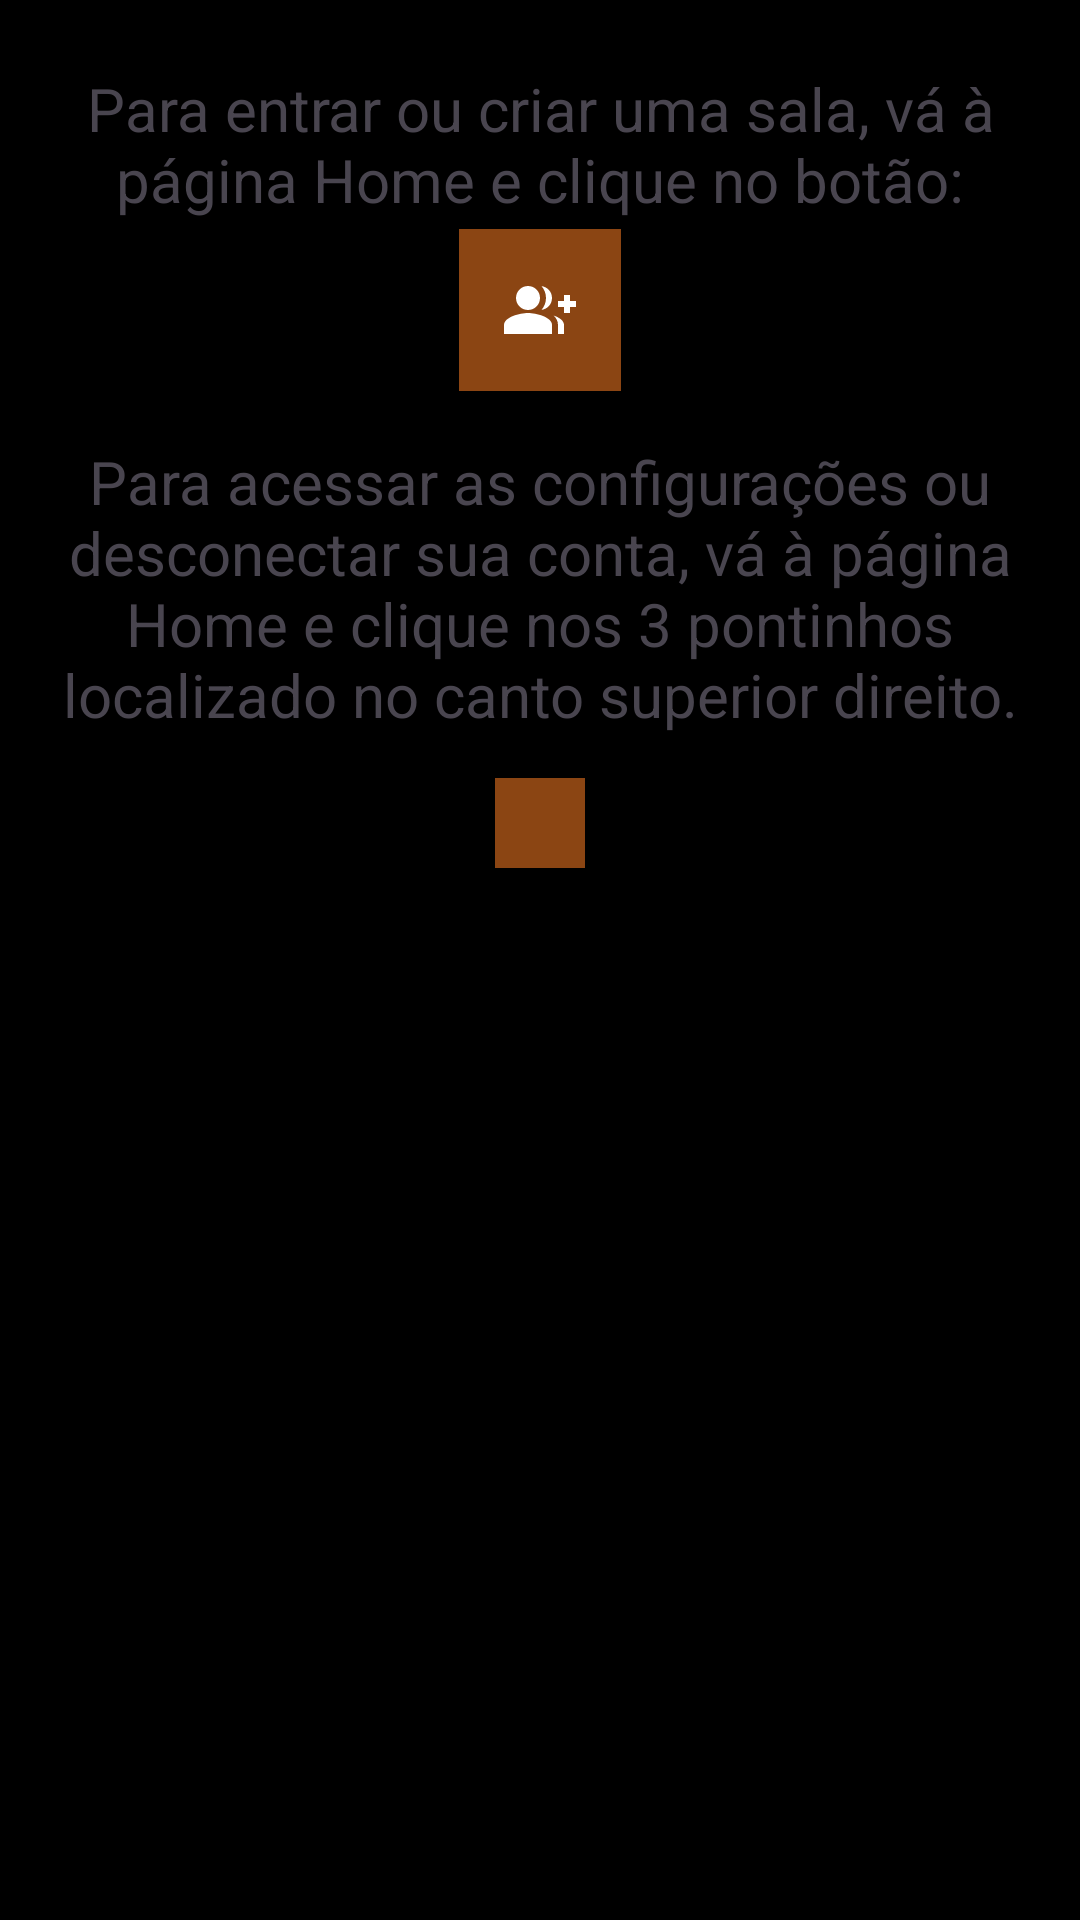

Produce the Android XML layout that renders to this screen, including the resource entries it uses.
<!-- AndroidManifest.xml: application theme Theme.DomeTask -->
<!-- res/layout/fragment_help.xml -->
<?xml version="1.0" encoding="utf-8"?>
<androidx.constraintlayout.widget.ConstraintLayout
    xmlns:android="http://schemas.android.com/apk/res/android"
    xmlns:app="http://schemas.android.com/apk/res-auto"
    xmlns:tools="http://schemas.android.com/tools"
    android:layout_width="match_parent"
    android:layout_height="match_parent"
    android:background="@color/black"
    tools:context=".ui.help.HelpFragment" >

    <TextView
        android:id="@+id/text_help"
        android:layout_width="match_parent"
        android:layout_height="wrap_content"
        android:layout_marginStart="20dp"
        android:layout_marginTop="8dp"
        android:layout_marginEnd="20dp"
        android:textAlignment="center"
        android:textSize="20sp"
        app:layout_constraintEnd_toEndOf="parent"
        app:layout_constraintStart_toStartOf="parent"
        app:layout_constraintTop_toTopOf="parent"
        app:layout_constraintBottom_toBottomOf="parent"
        app:layout_constraintVertical_bias="0.025"
        android:text="@string/tutorial_1"/>

    <ImageView
        android:layout_width="wrap_content"
        android:layout_height="wrap_content"
        android:padding="15dp"
        android:elevation="10dp"
        android:contentDescription="@string/nothing"
        android:background="@color/marrom_medio"
        android:src="@drawable/baseline_group_add_24"
        app:layout_constraintBottom_toBottomOf="parent"
        app:layout_constraintEnd_toEndOf="parent"
        app:layout_constraintStart_toStartOf="parent"
        app:layout_constraintTop_toTopOf="parent"
        app:layout_constraintVertical_bias="0.13" />

    <TextView
        android:id="@+id/text_help2"
        android:layout_width="match_parent"
        android:layout_height="wrap_content"
        android:layout_marginStart="20dp"
        android:layout_marginTop="8dp"
        android:layout_marginEnd="20dp"
        android:textAlignment="center"
        android:textSize="20sp"
        app:layout_constraintEnd_toEndOf="parent"
        app:layout_constraintStart_toStartOf="parent"
        app:layout_constraintTop_toTopOf="parent"
        app:layout_constraintBottom_toBottomOf="parent"
        app:layout_constraintVertical_bias="0.26"
        android:text="@string/tutorial_2"/>

    <ImageView
        android:layout_width="wrap_content"
        android:layout_height="wrap_content"
        android:padding="15dp"
        android:elevation="10dp"
        android:contentDescription="@string/nothing"
        android:background="@color/marrom_medio"
        android:src="@drawable/baseline_more_horiz_24"
        app:layout_constraintBottom_toBottomOf="parent"
        app:layout_constraintEnd_toEndOf="parent"
        app:layout_constraintStart_toStartOf="parent"
        app:layout_constraintTop_toTopOf="parent"
        android:rotation="90"
        app:layout_constraintVertical_bias="0.425" />

</androidx.constraintlayout.widget.ConstraintLayout>
<!-- resources referenced by this layout -->
<resources>
  <color name="black">#FF000000</color>
  <color name="marrom_medio">#8B4513</color>
  <!-- drawable baseline_group_add_24 (drawable) -->
  <vector android:height="24dp" android:tint="#fff"
      android:viewportHeight="24" android:viewportWidth="24"
      android:width="24dp" xmlns:android="http://schemas.android.com/apk/res/android">
      <path android:fillColor="@android:color/white" android:pathData="M22,9l0,-2l-2,0l0,2l-2,0l0,2l2,0l0,2l2,0l0,-2l2,0l0,-2z"/>
      <path android:fillColor="@android:color/white" android:pathData="M8,12c2.21,0 4,-1.79 4,-4s-1.79,-4 -4,-4S4,5.79 4,8S5.79,12 8,12z"/>
      <path android:fillColor="@android:color/white" android:pathData="M8,13c-2.67,0 -8,1.34 -8,4v3h16v-3C16,14.34 10.67,13 8,13z"/>
      <path android:fillColor="@android:color/white" android:pathData="M12.51,4.05C13.43,5.11 14,6.49 14,8s-0.57,2.89 -1.49,3.95C14.47,11.7 16,10.04 16,8S14.47,4.3 12.51,4.05z"/>
      <path android:fillColor="@android:color/white" android:pathData="M16.53,13.83C17.42,14.66 18,15.7 18,17v3h2v-3C20,15.55 18.41,14.49 16.53,13.83z"/>
  </vector>
  <string name="nothing">-</string>
  <string name="tutorial_1">Para entrar ou criar uma sala, vá à página Home e clique no botão: </string>
  <string name="tutorial_2">Para acessar as configurações ou desconectar sua conta, vá à página Home e clique nos 3 pontinhos localizado no canto superior direito. </string>
  <style name="Theme.DomeTask" parent="Base.Theme.DomeTask" />
  <style name="Base.Theme.DomeTask" parent="Theme.Material3.DayNight.NoActionBar">
          
          <item name="colorPrimary">@color/marrom_medio</item>
      </style>
</resources>
